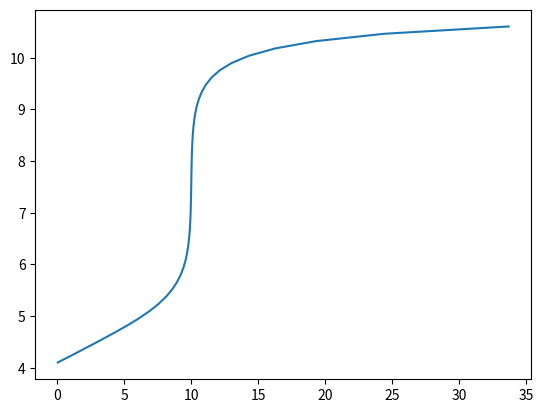

Write Python code to recreate this figure.
import numpy as np
import matplotlib.pyplot as plt

KW = 1e-14
"""Constante de autoionização da água."""


class WeakAcidTitration:
    """Classe para titulações de ácido fraco com base forte

    Atributos:
        Ka (float): Constante de acidez.
        Ca (float): Concentração do ácido graco.
        Va (float): Volume da solução de ácido fraco.
        Cb (float): Concentração da solução de base forte.
        Vb (float): Volume máximo empregado da solução de base forte.
    """

    Ka: float
    Ca: float
    Va: float
    Cb: float
    Vb: float

    def __init__(self, Ka, Ca, Va, Cb, Vb):
        self.Ka = Ka
        self.Ca = Ca
        self.Va = Va
        self.Cb = Cb
        self.Vb = Vb

    def volume(self, pH):
        """Calcula o volume necessário para atingir um determinado valor de pH."""
        hidronium_conc = 10 ** (-pH)
        hydroxide_conc = KW / hidronium_conc

        delta = hidronium_conc - hydroxide_conc
        alpha = self.Ka / (hidronium_conc + self.Ka)

        return self.Va * (self.Ca * alpha - delta) / (self.Cb + delta)

    def plot(self):
        """Constroi o gráfico para a curva de titulação."""
        pH_range = np.linspace(0, 14, 100)

        x = []
        y = []

        for pH in pH_range:
            v = self.volume(pH)
            if v > 0 and v < self.Vb * 2:
                # multiplicar por 2 é importante! O volume varia muito rapidamente no final da titulação
                x.append(v)
                y.append(pH)

        return x, y


def main():
    t = WeakAcidTitration(Ka=2e-5, Ca=4e-4, Va=25, Cb=1e-3, Vb=20)
    x, y = t.plot()

    plt.plot(x, y)
    plt.show()


if __name__ == "__main__":
    main()
